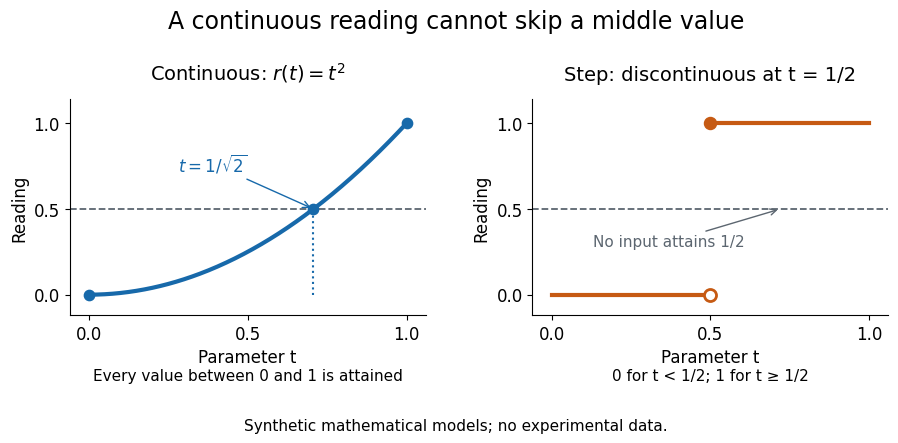

Here is the Python script that generated this plot: (Note: this script raises an exception after producing the figure.)
"""Contrast a continuous model reading with a discontinuous step.

These are exact mathematical models, not measured data.
Tested with Python 3.14, matplotlib 3.10.7, and numpy 2.3.5.
Run from _media; the PNG is written to the current working directory.
"""

from pathlib import Path

import matplotlib.pyplot as plt
import numpy as np


def main():
    plt.rcParams.update({"font.size": 12, "font.family": "DejaVu Sans"})
    fig, axes = plt.subplots(1, 2, figsize=(9.2, 4.5), facecolor="white")
    blue, orange, grey = "#1769aa", "#c65a13", "#5c6670"
    for ax in axes:
        ax.set_facecolor("white")
        ax.set_xlim(-0.06, 1.06)
        ax.set_ylim(-0.12, 1.14)
        ax.set_xticks([0, 0.5, 1])
        ax.set_yticks([0, 0.5, 1])
        ax.set_xlabel("Parameter t")
        ax.set_ylabel("Reading")
        ax.axhline(0.5, linestyle="--", color=grey, linewidth=1.3)
        ax.spines[["top", "right"]].set_visible(False)

    t = np.linspace(0, 1, 401)
    crossing = 1 / np.sqrt(2)
    assert abs(crossing**2 - 0.5) < 1e-14
    axes[0].plot(t, t**2, color=blue, linewidth=3)
    axes[0].scatter([0, crossing, 1], [0, 0.5, 1], color=blue, s=55, zorder=3)
    axes[0].plot([crossing, crossing], [0, 0.5], linestyle=":", color=blue, linewidth=1.5)
    axes[0].annotate(r"$t=1/\sqrt{2}$", xy=(crossing, 0.5), xytext=(0.28, 0.72), arrowprops={"arrowstyle": "->", "color": blue}, color=blue)
    axes[0].set_title(r"Continuous: $r(t)=t^2$", pad=14, fontsize=14)
    axes[0].text(0.5, -0.3, "Every value between 0 and 1 is attained", transform=axes[0].transAxes, ha="center", fontsize=11)

    axes[1].plot([0, 0.5], [0, 0], color=orange, linewidth=3)
    axes[1].plot([0.5, 1], [1, 1], color=orange, linewidth=3)
    axes[1].scatter([0.5], [0], facecolor="white", edgecolor=orange, linewidth=2, s=75, zorder=4)
    axes[1].scatter([0.5], [1], color=orange, s=75, zorder=4)
    axes[1].annotate("No input attains 1/2", xy=(0.72, 0.5), xytext=(0.13, 0.28), arrowprops={"arrowstyle": "->", "color": grey}, color=grey, fontsize=11)
    axes[1].set_title("Step: discontinuous at t = 1/2", pad=14, fontsize=14)
    axes[1].text(0.5, -0.3, "0 for t < 1/2; 1 for t ≥ 1/2", transform=axes[1].transAxes, ha="center", fontsize=11)

    fig.suptitle("A continuous reading cannot skip a middle value", fontsize=17, y=0.97)
    fig.text(0.5, 0.035, "Synthetic mathematical models; no experimental data.", ha="center", fontsize=11)
    fig.subplots_adjust(top=0.77, bottom=0.29, left=0.08, right=0.97, wspace=0.3)
    fig.savefig(Path.cwd() / (Path(__file__).stem + ".png"), dpi=120, facecolor="white", transparent=False)
    plt.close(fig)


if __name__ == "__main__":
    main()
